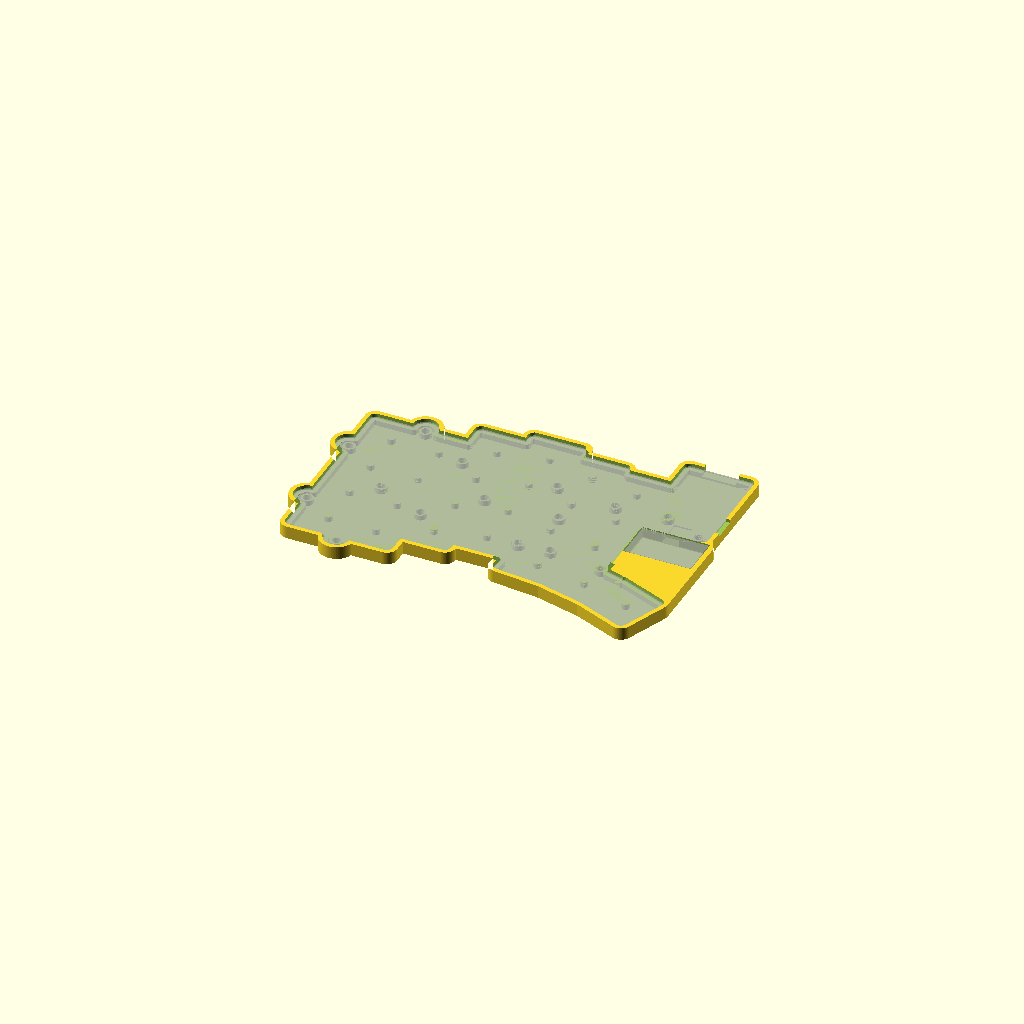
Cell 1: the model at its default parameters.
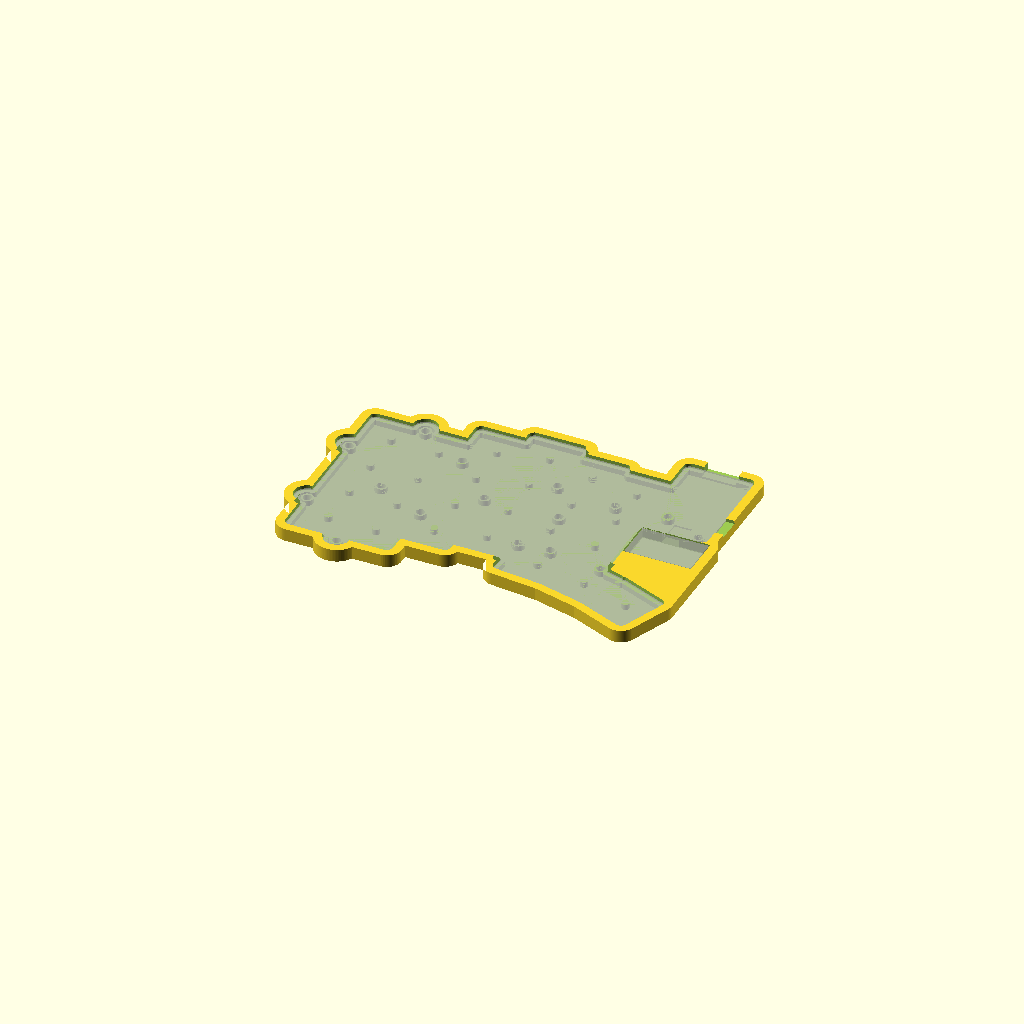
Cell 2: the same model with wall = 3.2.
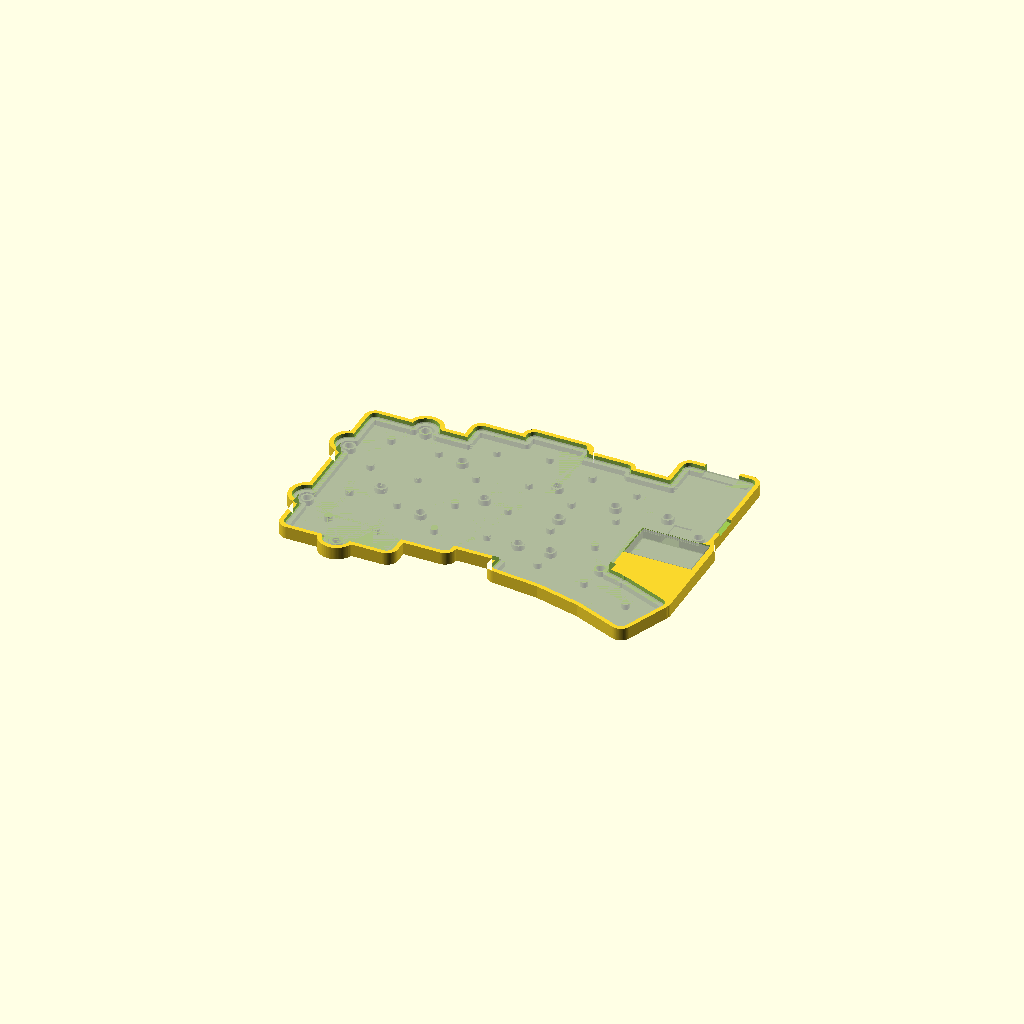
Cell 3: the same model with clr = 0.6.
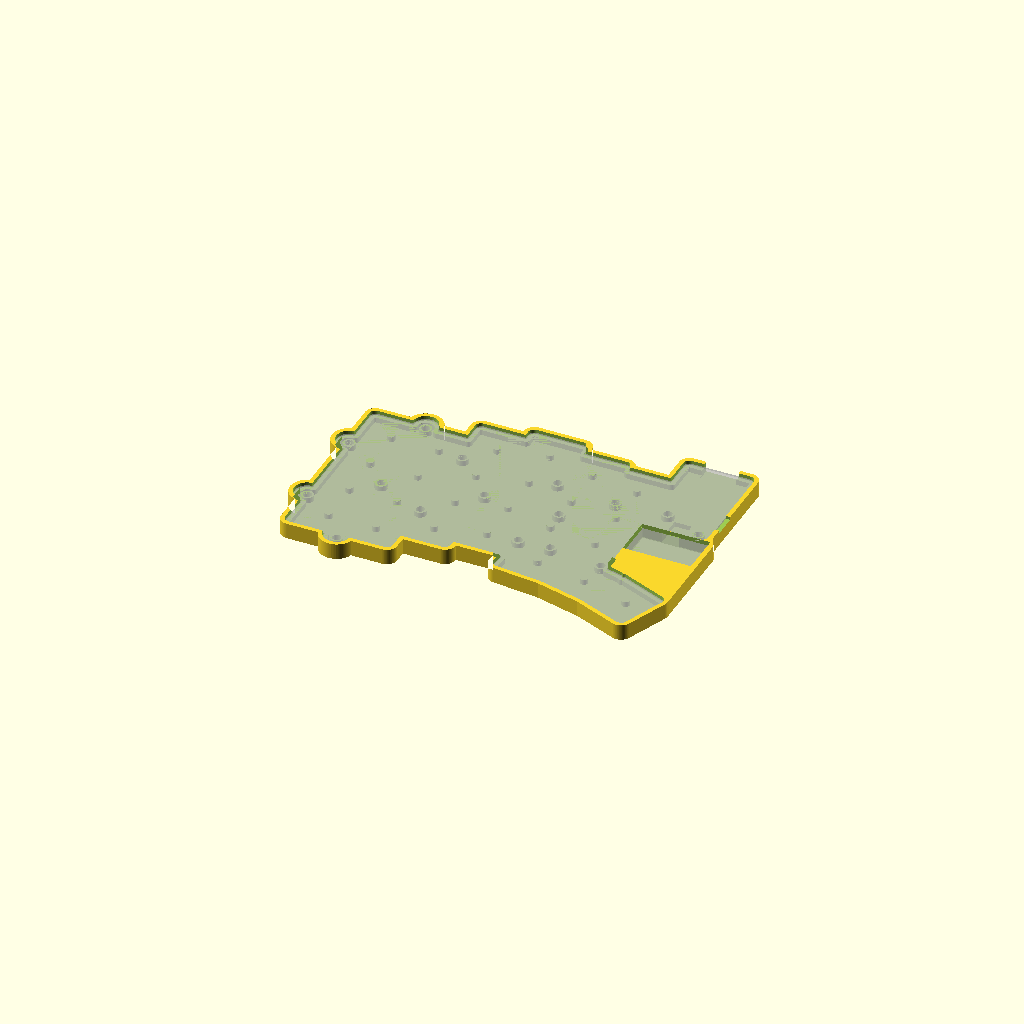
Cell 4: the same model with floor_t = 2.4.
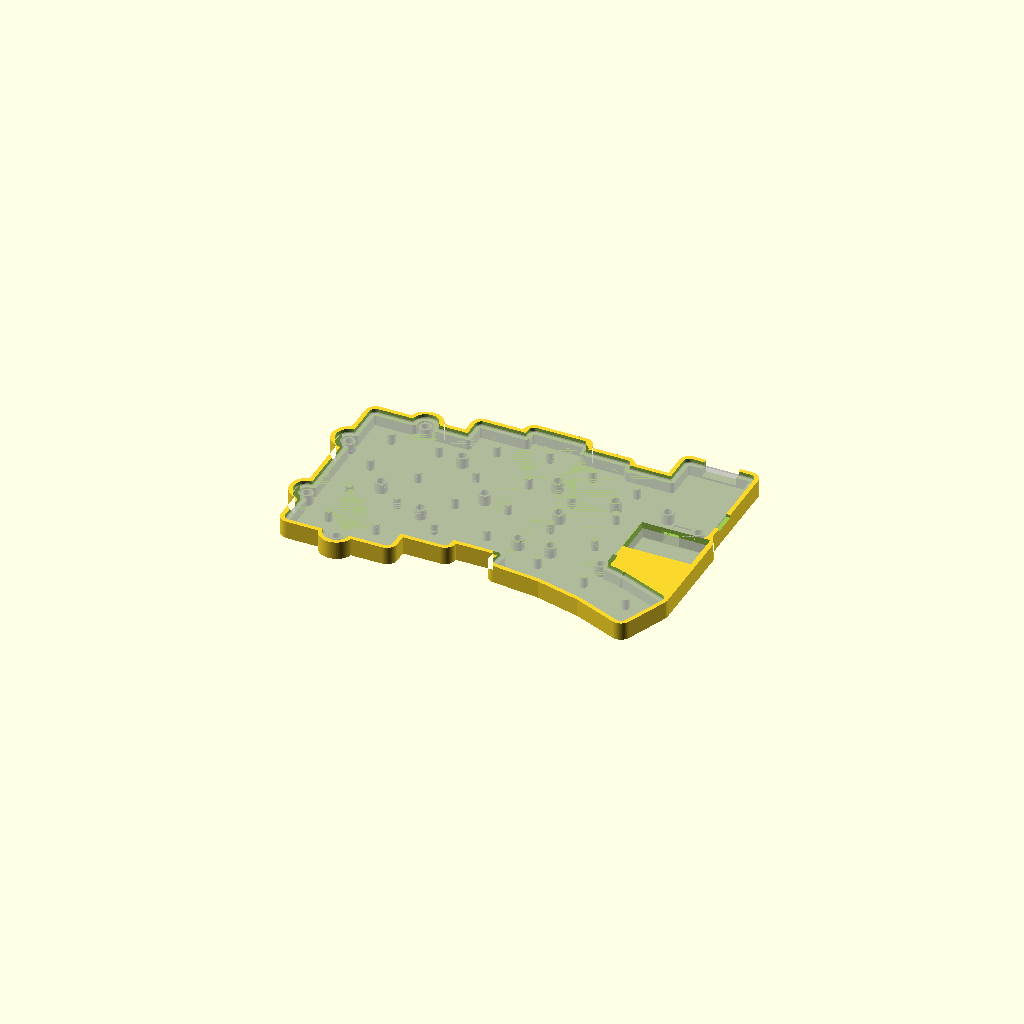
Cell 5: the same model with gap = 4.
One fixed orthographic camera (rotation 55°, 0°, 25°; colour scheme Cornfield) for every cell.
The OpenSCAD source (case/case.scad):
// ULP split: thin tray case with LiPo pocket (401525) in the notch between thumb cluster and battery connector.
// Coordinates = ergogen points (left half, mm, y up). Right half = mirror image.
// Board outline: pcb_left.dxf (copy of pcb/output/outlines/left.dxf, re-copy after changing pcb/config.yaml).
//
// Stack (z, from bottom):  floor | gap (solder bumps, battery connector if fitted underneath) | PCB | lip
// PCB rests on a perimeter ledge + one post per key and is held by M2 screws from the top into bosses
// (heat-set inserts M2 x 3 x 3.2 OD, or self-tapping with screw_hole = 1.7). Screws M2 x 4.
// mounts: heads clear of the keycaps. mounts_opt: under the keycaps, between switch housings (low head only).
// Battery sits beside the PCB (no PCB above it), so it can be thicker than the gap under the board.
//
// openscad -D 'side="right"' -o right.stl case.scad

side = "left";          // "left" | "right"

/* [Case] */
wall    = 1.6;          // outer wall
clr     = 0.3;          // PCB edge clearance
floor_t = 1.2;          // floor under the PCB
gap     = 2.0;          // floor to PCB bottom (Pico-EZmate underneath: 1.65 mated; otherwise only solder bumps)
pcb_t   = 0.6;
lip     = 1.0;          // wall height above PCB top
ledge   = 1.5;          // perimeter shelf under the PCB edge
post_r  = 1.5;          // support post under each key
boss_d  = 4.6;          // screw boss under the PCB
screw_hole = 3.2;       // 3.2 heat-set insert, 1.7 self-tapping M2
use_opt = true;         // bosses for the optional under-keycap holes

/* [Battery 401525] */
bat     = [25, 15, 4.0];  // nominal L x W x T (check your cell incl. protection PCB + tape); notch fits up to ~25 x 26
bat_clr = 0.4;          // per side (L, W)
pocket_floor = 0.6;     // floor under the battery

/* [Cutouts] */
usb_w   = 13;           // USB-C plug overmold opening
usb_z   = 2.0;          // opening starts this high above case bottom
sw_w    = 9;            // power switch lever opening
conn_w  = 6.5;          // pass-through pocket -> under the PCB for the battery plug (connector fitted underneath)

$fn = 48;

h       = floor_t + gap + pcb_t + lip;   // total height
z_pcb   = floor_t + gap;                 // PCB bottom
pocket_d = h - pocket_floor;
assert(pocket_d >= bat[2] + 0.2, str("pocket too shallow: ", pocket_d, " mm for ", bat[2], " mm cell, raise lip/gap"));

// --- key positions from ergogen points (x, y, rotation) ---
keys = [
  [0, 0, 0], [0, 17, 0], [0, 34, 0], [0, 51, 0],              // outer
  [18, 0, 0], [18, 17, 0], [18, 34, 0], [18, 51, 0],          // pinky
  [36, 8.5, 0], [36, 25.5, 0], [36, 42.5, 0], [36, 59.5, 0],  // ring
  [54, 12.75, 0], [54, 29.75, 0], [54, 46.75, 0], [54, 63.75, 0], // middle
  [72, 25.5, 0], [72, 42.5, 0], [72, 59.5, 0],                // index
  [90, 22.95, 0], [90, 39.95, 0], [90, 56.95, 0],             // inner
  [76.5, 5, -6], [95.3512, 1.676, -14], [113.5563, -4.2392, -22], // thumbs near, mid, far
];
post_off = [0, 2];      // key-local spot clear of the switch pads (y -2.3)

// M2 holes, same as pcb/config.yaml mount_* / mount_opt_*
mounts = [[-11, 42.5], [-11, 8.5], [9, 61.5], [9, -10.5],         // outer side tabs
          [65.9, 14.5], [77.7, 15.2], [98.0, 12.6],               // thumb gap
          [105.8, 50.2], [120.5, 43.5]];                          // controller column
mounts_opt = [[9, 25.5], [27.8, 17], [27.8, 51], [44.1, 34], [63.8, 51], [72, 34.4], [86.7, 48.8]];
holes = concat(mounts, use_opt ? mounts_opt : []);

// parts referenced to matrix_inner_top (90, 56.95)
mcu_c   = [112, 69.45];  // XIAO, USB-C at +y board edge (y 79.95)
conn_c  = [112, 46];     // Pico-EZmate header, plug faces -y, wires leave over the column's bottom edge
power_c = [122.9, 50.95];// slide switch, lever towards +x
usb_edge = 79.95;
mcu_x1   = 125;          // MCU column outer edge (x)

// --- battery pocket: in the notch below the MCU column, above the far thumb ---
pk_w = bat[0] + 2*bat_clr;
pk_h = bat[1] + 2*bat_clr;
pk_x0 = 101 + clr;               // inner column edge
col_y0 = 39.25;                  // MCU column bottom edge (PCB)
pk_y1 = col_y0 - clr;
pk = [pk_x0, pk_y1 - pk_h, pk_w, pk_h];   // x, y, w, h

module pcb2d() { import("pcb_left.dxf"); }

module notch_fill() {
  px1 = pk[0] + pk[2];
  // points sit inside the inner/MCU/thumb outlines so the union has no slivers
  polygon([[100, col_y0 + 2], [mcu_x1, col_y0 + 2], [px1, pk[1] + pk[3] - 2], [px1, 1], [107, 8.5], [100, 11]]);
}

module outer2d() { offset(r = clr + wall) union() { pcb2d(); notch_fill(); } }

module pocket2d() { translate([pk[0], pk[1]]) square([pk[2], pk[3]]); }

module key_posts() {
  for (k = keys) translate([k[0], k[1]]) rotate(k[2]) translate(post_off) circle(r = post_r);
}

module case_left() {
  difference() {
    linear_extrude(h) outer2d();

    // PCB pocket
    translate([0, 0, z_pcb]) linear_extrude(h) offset(r = clr) pcb2d();
    // space under PCB, minus ledge and posts
    translate([0, 0, floor_t]) linear_extrude(gap + 0.01) difference() {
      offset(r = -ledge) pcb2d();
      key_posts();
      for (m = holes) translate(m) circle(d = boss_d);
    }
    // screw holes through bosses and floor
    for (m = holes) translate([m[0], m[1], -1]) cylinder(d = screw_hole, h = z_pcb + 1.01);
    // battery pocket
    translate([0, 0, pocket_floor]) linear_extrude(h) pocket2d();
    // pass-through under the PCB edge, pocket -> connector (courtyard ends at the edge, reaches 2.8 mm past its centre)
    translate([conn_c[0] - conn_w/2, pk[1] + pk[3] - 1, pocket_floor])
      cube([conn_w, conn_c[1] + 2.8 + 0.5 - (pk[1] + pk[3] - 1), z_pcb - pocket_floor + 0.01]);
    // USB-C
    translate([mcu_c[0] - usb_w/2, usb_edge - 3, usb_z]) cube([usb_w, 10, h]);
    // power switch lever (only above PCB top, ledge keeps supporting the edge)
    translate([mcu_x1 - 1, power_c[1] - sw_w/2, z_pcb + pcb_t - 0.2]) cube([10, sw_w, h]);
  }
}

if (side == "right") mirror([1, 0, 0]) case_left();
else case_left();

// ghost parts for checking fit (F5 preview only)
%if (side == "left") {
  translate([0, 0, z_pcb]) linear_extrude(pcb_t) pcb2d();
  translate([pk[0] + bat_clr, pk[1] + bat_clr, pocket_floor]) cube([bat[0], bat[1], bat[2]]);
}
Customizer parameters (derived from the source; name, type, default, range or options):
side: string, default "left"
wall: number, default 1.6
clr: number, default 0.3
floor_t: number, default 1.2
gap: number, default 2
pcb_t: number, default 0.6
lip: number, default 1
ledge: number, default 1.5
post_r: number, default 1.5
boss_d: number, default 4.6
screw_hole: number, default 3.2
use_opt: bool, default true
bat: vector, default [25, 15, 4]
bat_clr: number, default 0.4
pocket_floor: number, default 0.6
usb_w: number, default 13
usb_z: number, default 2
sw_w: number, default 9
conn_w: number, default 6.5
post_off: vector, default [0, 2]
mcu_c: vector, default [112, 69.45]
conn_c: vector, default [112, 46]
power_c: vector, default [122.9, 50.95]
usb_edge: number, default 79.95
mcu_x1: number, default 125
col_y0: number, default 39.25
